Photos from the image-classification dataset "car-view-cls" in the GitHub repository zakuangyong/yolov11-view-cls-train. Its 8 classes are: back, back left side 45 degrees, back right side 45 degrees, front, front left side 45 degrees, front right side 45 degrees, left side, right side.

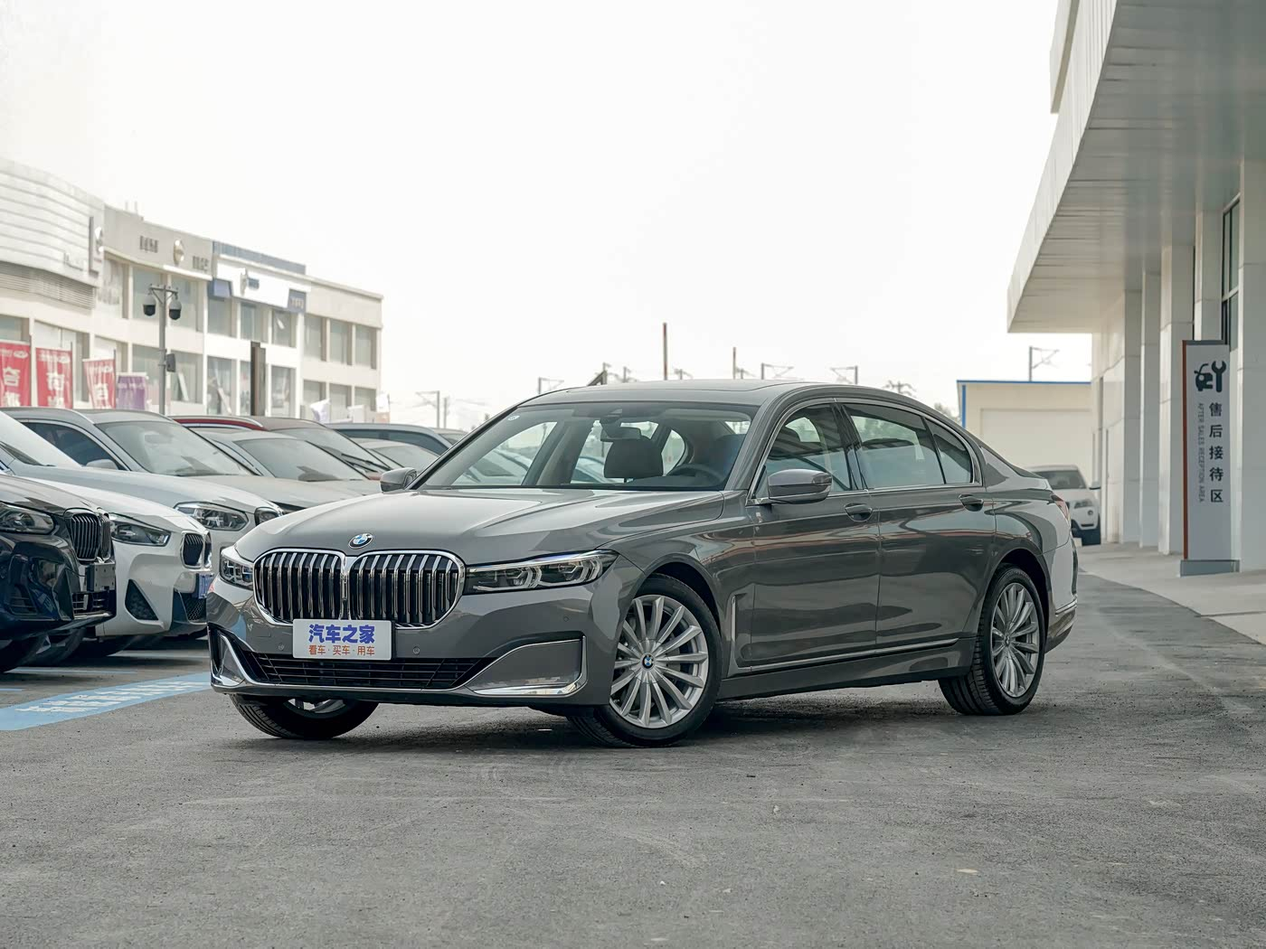
Label: front left side 45 degrees

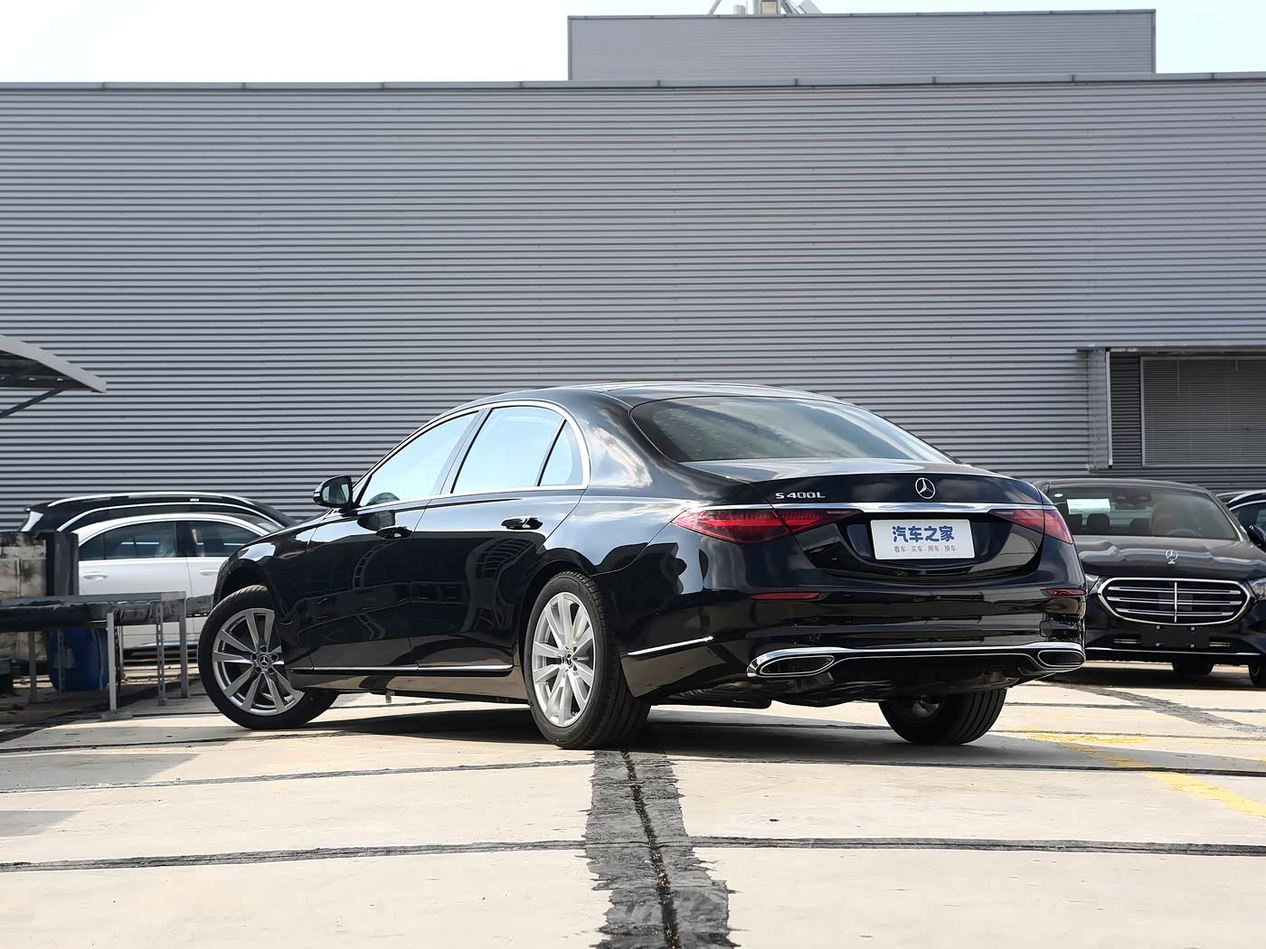
Label: back left side 45 degrees

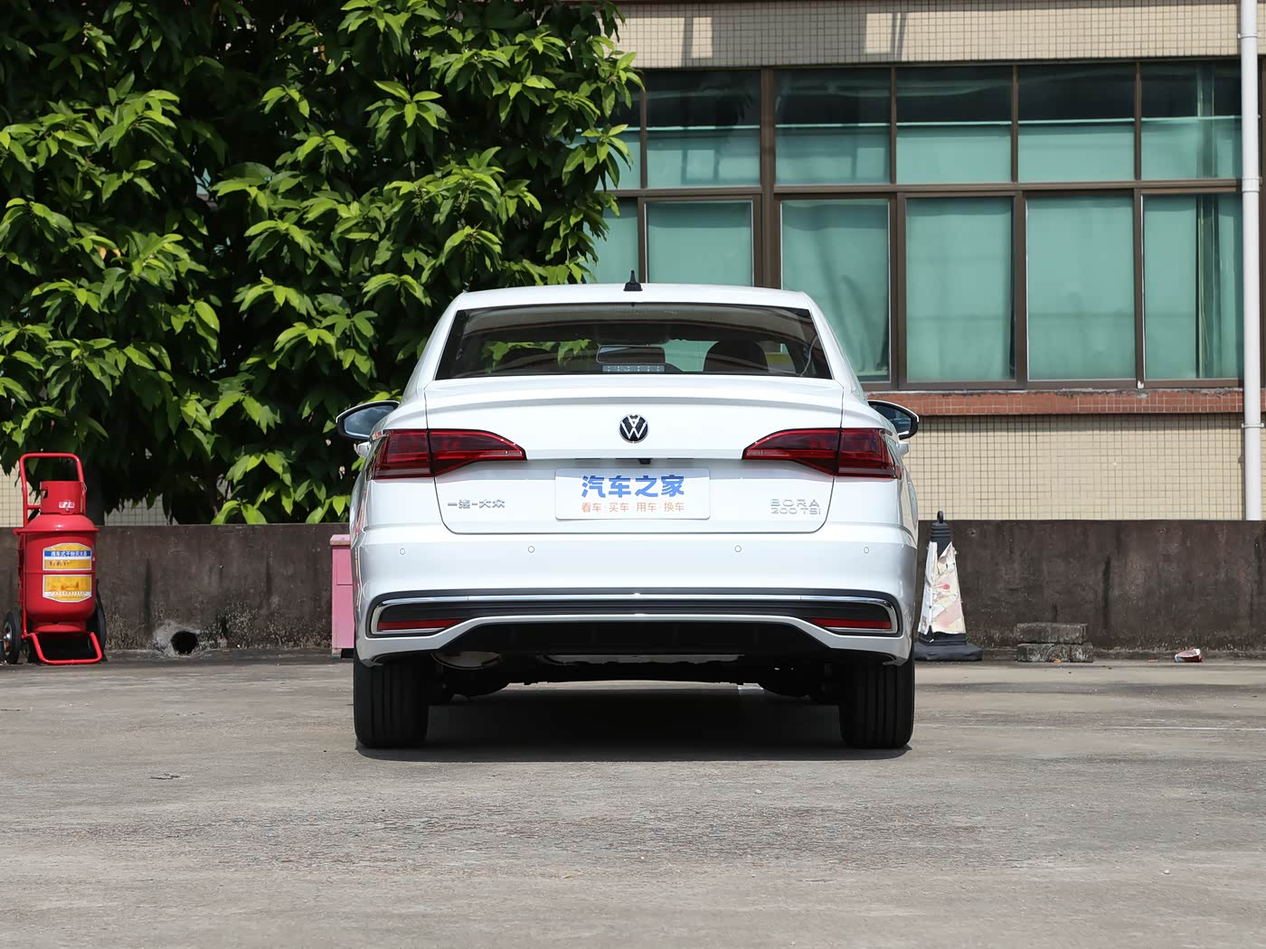
Label: back

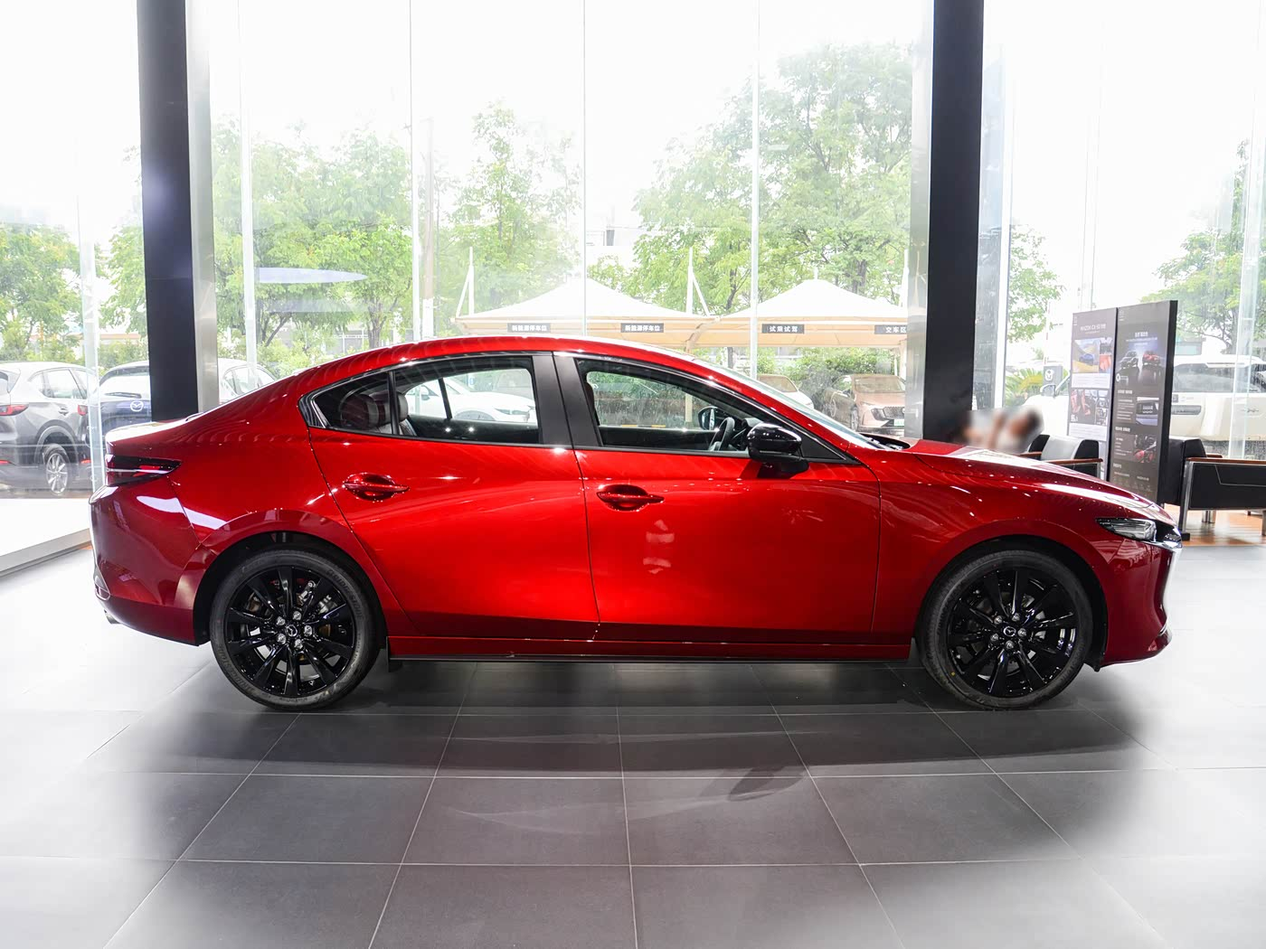
Label: right side

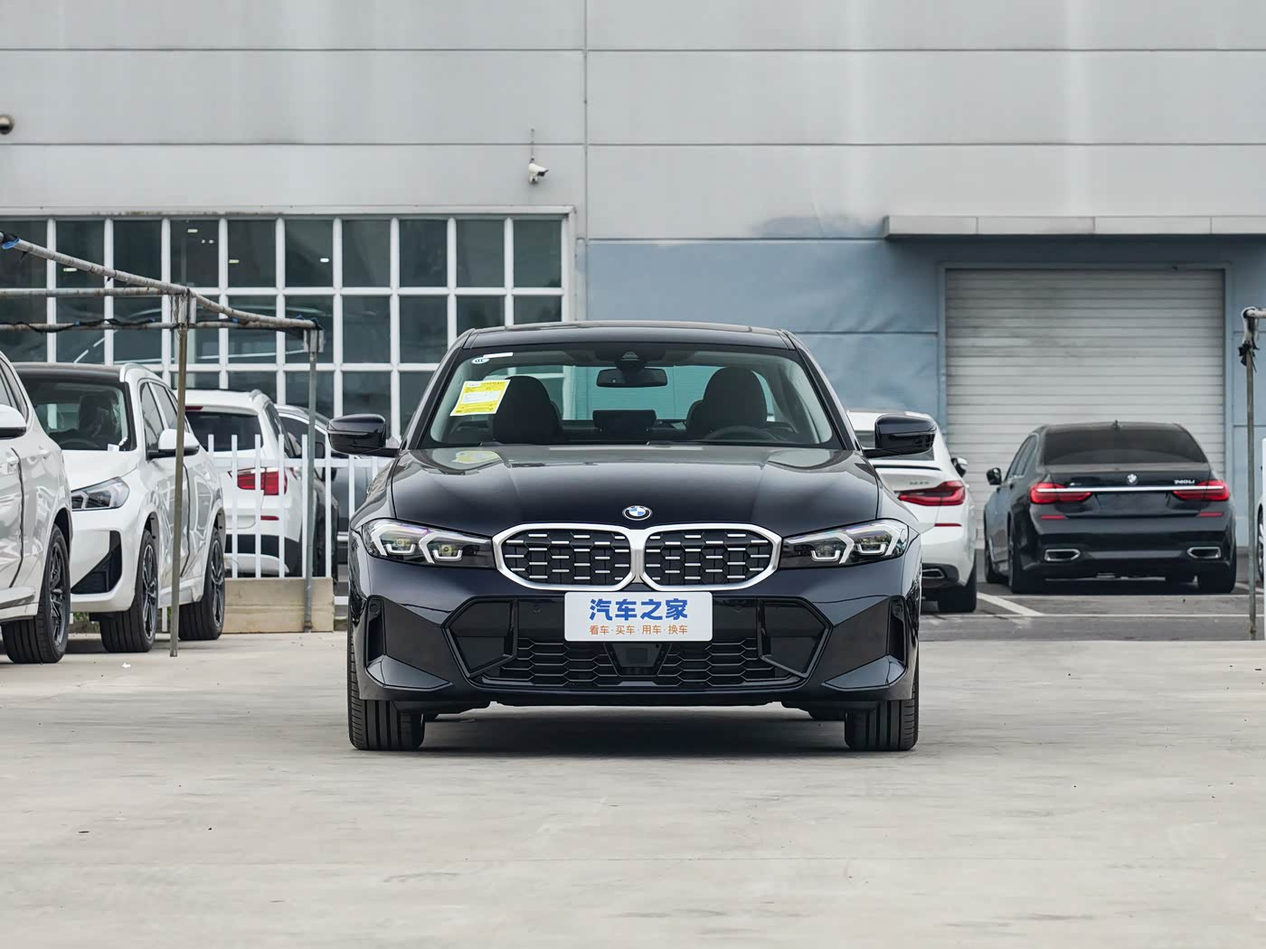
Label: front

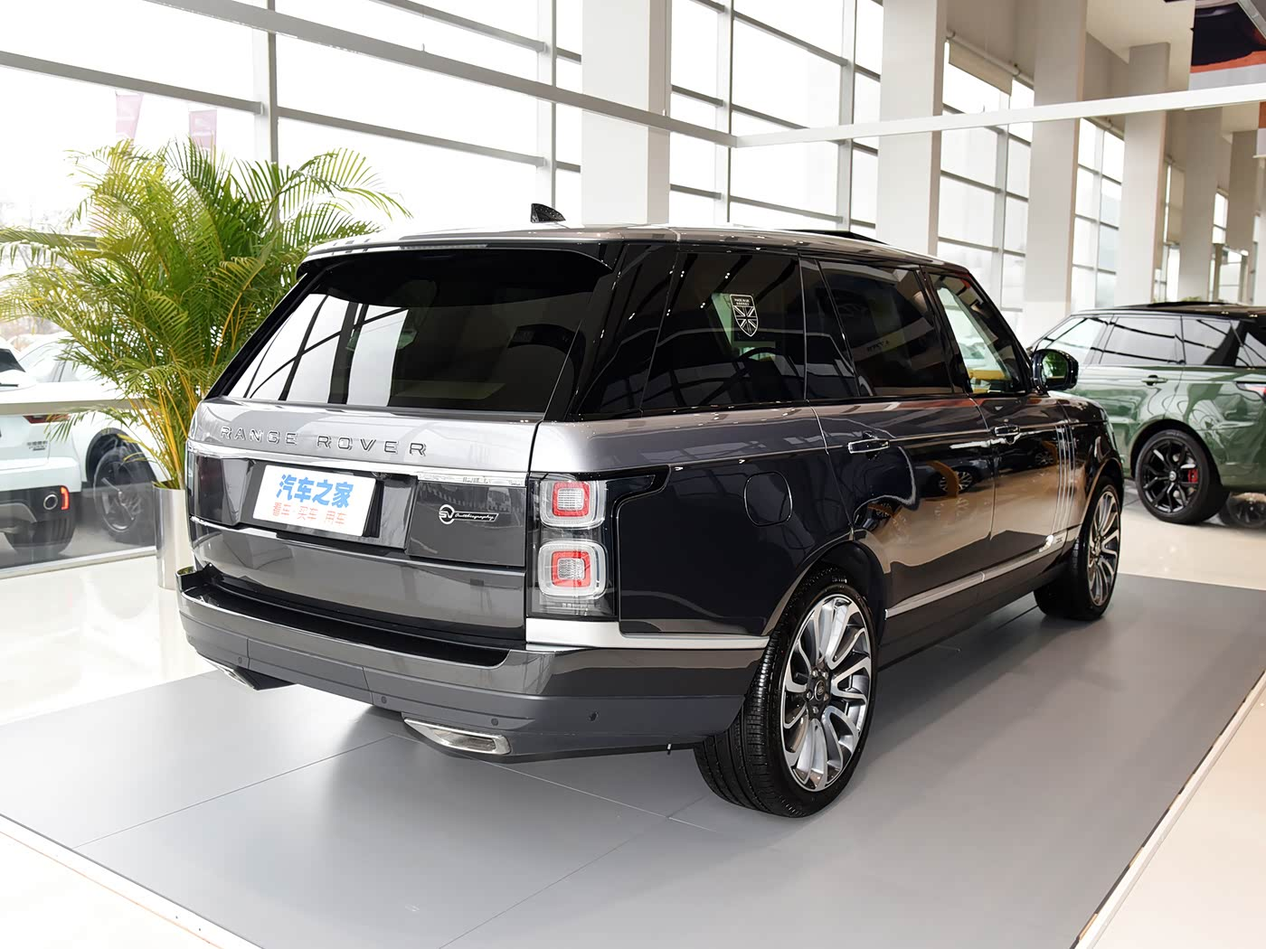
Label: back right side 45 degrees
